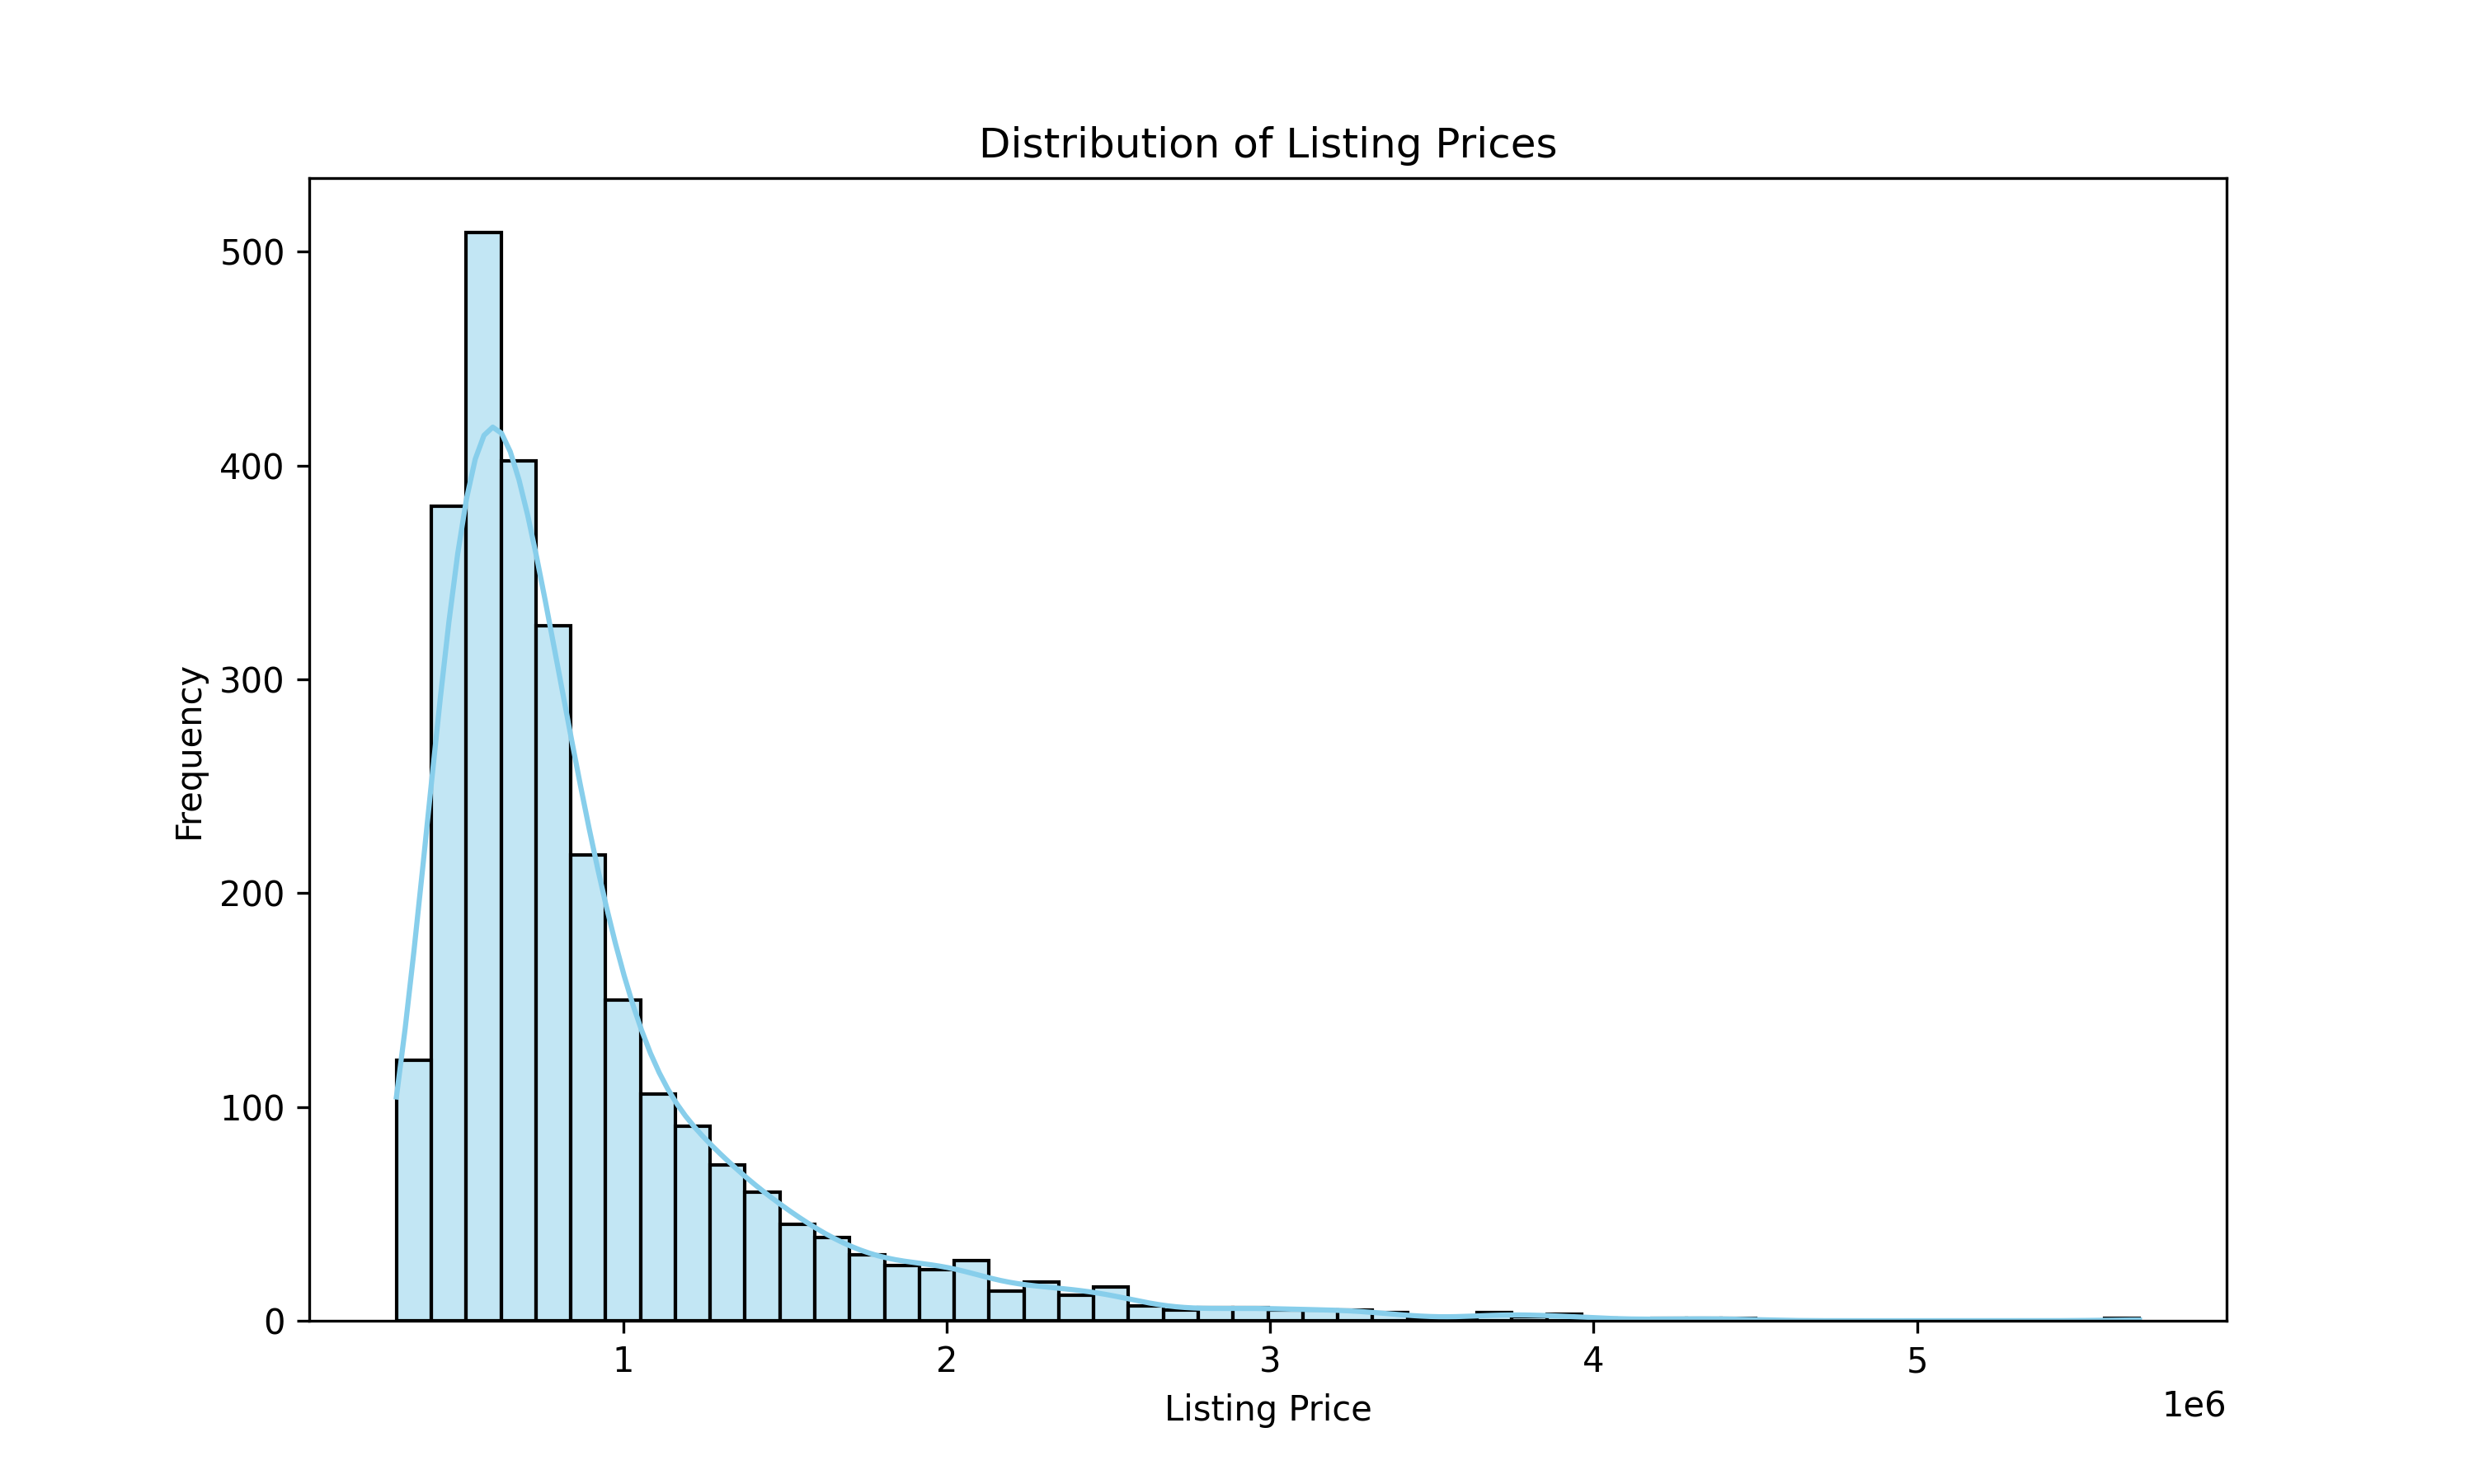

Python code for this plot:
"""
Real Estate Data Visualization - Price Distribution

This script loads a cleaned real estate dataset and generates a histogram
showing the distribution of listing prices.

Features:
- Loads the cleaned dataset from the `data/` directory.
- Uses Seaborn to plot a histogram with a KDE (Kernel Density Estimate).
- Displays the frequency of listing prices to analyze price distribution.

Author: Oceane Yembiline
Date: 2025-03-01
Generated with assistance from ChatGPT (OpenAI)
"""
import os
import pandas as pd
import matplotlib.pyplot as plt
import seaborn as sns

# Get the absolute path of the current script (app.py) and define the correct model path
base_dir = os.path.dirname(os.path.abspath(__file__))
project_root = os.path.abspath(os.path.join(base_dir, "..", ".."))
file_path = os.path.join(project_root, "data", "cleaned_real_estate_data_numerical.csv")

# Load the cleaned dataset
df = pd.read_csv(file_path)

# Price Distribution Histogram
plt.figure(figsize=(10, 6))
sns.histplot(df["listing_price"], bins=50, kde=True, color='skyblue')
plt.xlabel("Listing Price")
plt.ylabel("Frequency")
plt.title("Distribution of Listing Prices")
plt.savefig(os.path.join(base_dir, 'visualization_images', 'price_distribution'), dpi=300)
print("Figure created successfully! You can open 'price_distribution' to view it.")
